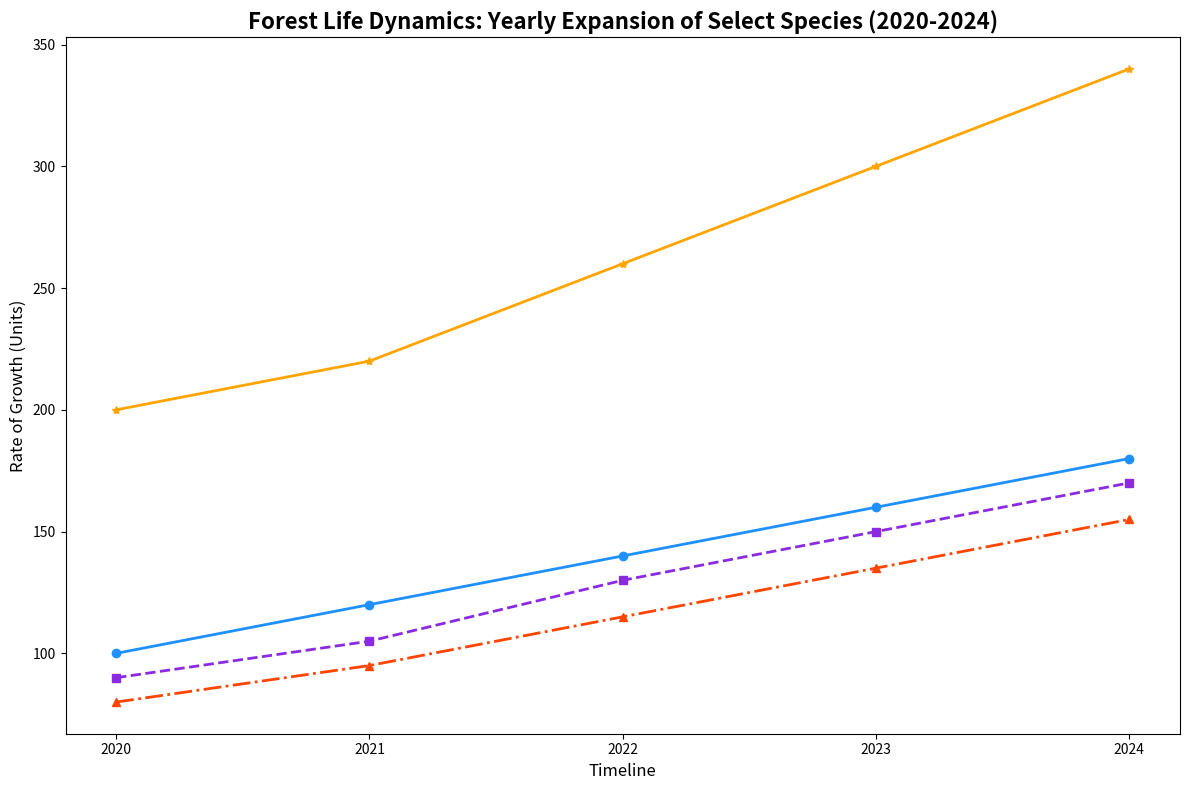

This chart was generated by the following Python code:
import matplotlib.pyplot as plt
import numpy as np

years = np.array([2020, 2021, 2022, 2023, 2024])
oak_growth = np.array([100, 120, 140, 160, 180])
pine_growth = np.array([90, 105, 130, 150, 170])
maple_growth = np.array([80, 95, 115, 135, 155])
bird_growth = np.array([200, 220, 260, 300, 340])

fig, ax = plt.subplots(figsize=(12, 8))

ax.plot(years, oak_growth, marker='o', linestyle='-', color='#1E90FF', linewidth=2)
ax.plot(years, pine_growth, marker='s', linestyle='--', color='#8A2BE2', linewidth=2)
ax.plot(years, maple_growth, marker='^', linestyle='-.', color='#FF4500', linewidth=2)
ax.plot(years, bird_growth, marker='*', linestyle='-', color='#FFA500', linewidth=2)

ax.set_title('Forest Life Dynamics: Yearly Expansion of Select Species (2020-2024)', fontsize=16, fontweight='bold')
ax.set_xlabel('Timeline', fontsize=12)
ax.set_ylabel('Rate of Growth (Units)', fontsize=12)

ax.set_xticks(years)
ax.tick_params(axis='both', which='major', labelsize=10)

plt.tight_layout()
plt.show()
